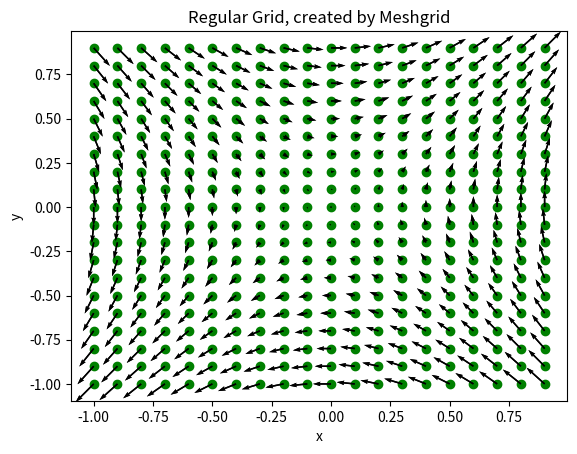
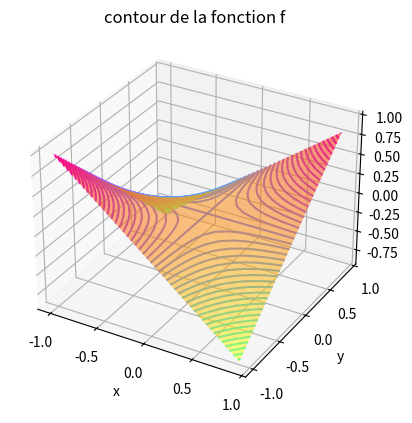

Write Python code to recreate these figures, in order.
"""
créé le 29 juin 2022
[redacted]

Kalmooc leçon A - exercice 1 : représentation d'une fonction quadratique
"""

from mpl_toolkits import mplot3d 
import numpy as np
import matplotlib.pyplot as plt
from matplotlib import cm

def maillage():
    # création du maillage
    Mx = np.arange(-1,1,0.1)
    My = Mx
    #print(Mx)
    [X, Y] = np.meshgrid(Mx, My)
    #print(X)
    #print (Y)
    # affichage du maillage
    fig, ax = plt.subplots()
    ax.scatter(X, Y, color="green")
    ax.set_title('Regular Grid, created by Meshgrid')
    ax.set_xlabel('x')
    ax.set_ylabel('y')
    plt.show()
    return(X,Y,Mx,My)

def gradient_f(X,Y):
    # Gradient de la fonction f
    GX = Y
    GY = X
    return(GX,GY)

def gradient_g(x,y):
    # Gradient de la fonction g
    GX = 4*x + y - 1
    GY = x + 8*y + 1
    return(GX,GY)

def show_gradient(GX,GY, Mx, My, X, Y):
    #affichage du champ de gradients
    plt.quiver(Mx, My, GX, GY)
    plt.show()
    plt.quiver(X, Y, GX, GY)
    plt.show()

def fct_f(X,Y):
    #Calcul de la fonction f
    Z = X*Y #multiplication élément par élément
    return Z

def fct_g(X,Y):
    #Calcul de la fonction g
    Z = 2*X**2 + x*y + 4*y**2 + y - x + 3
    return Z

def surface_and_contour(X,Y,Z):
    #affichage de la surface et du contour de la fonction f
    fig = plt.figure() 
    #ax = plt.axes(projection='3d')
    ax = fig.add_subplot(111, projection="3d")
    ax.plot_surface(X, Y, Z, cmap="autumn_r", lw=0.5, rstride=1, cstride=1, alpha=0.5)
    ax.contour3D(X, Y, Z, 50, cmap=cm.cool) 
    ax.set_xlabel('x') 
    ax.set_ylabel('y') 
    ax.set_zlabel('z') 
    ax.set_title('contour de la fonction f') 
    plt.show()

(X,Y,Mx,My) = maillage()
(GX,GY) = gradient_f(X,Y)
show_gradient(GX,GY, Mx, My, X, Y)
Z = fct_f(X,Y)
surface_and_contour(X,Y,Z)
